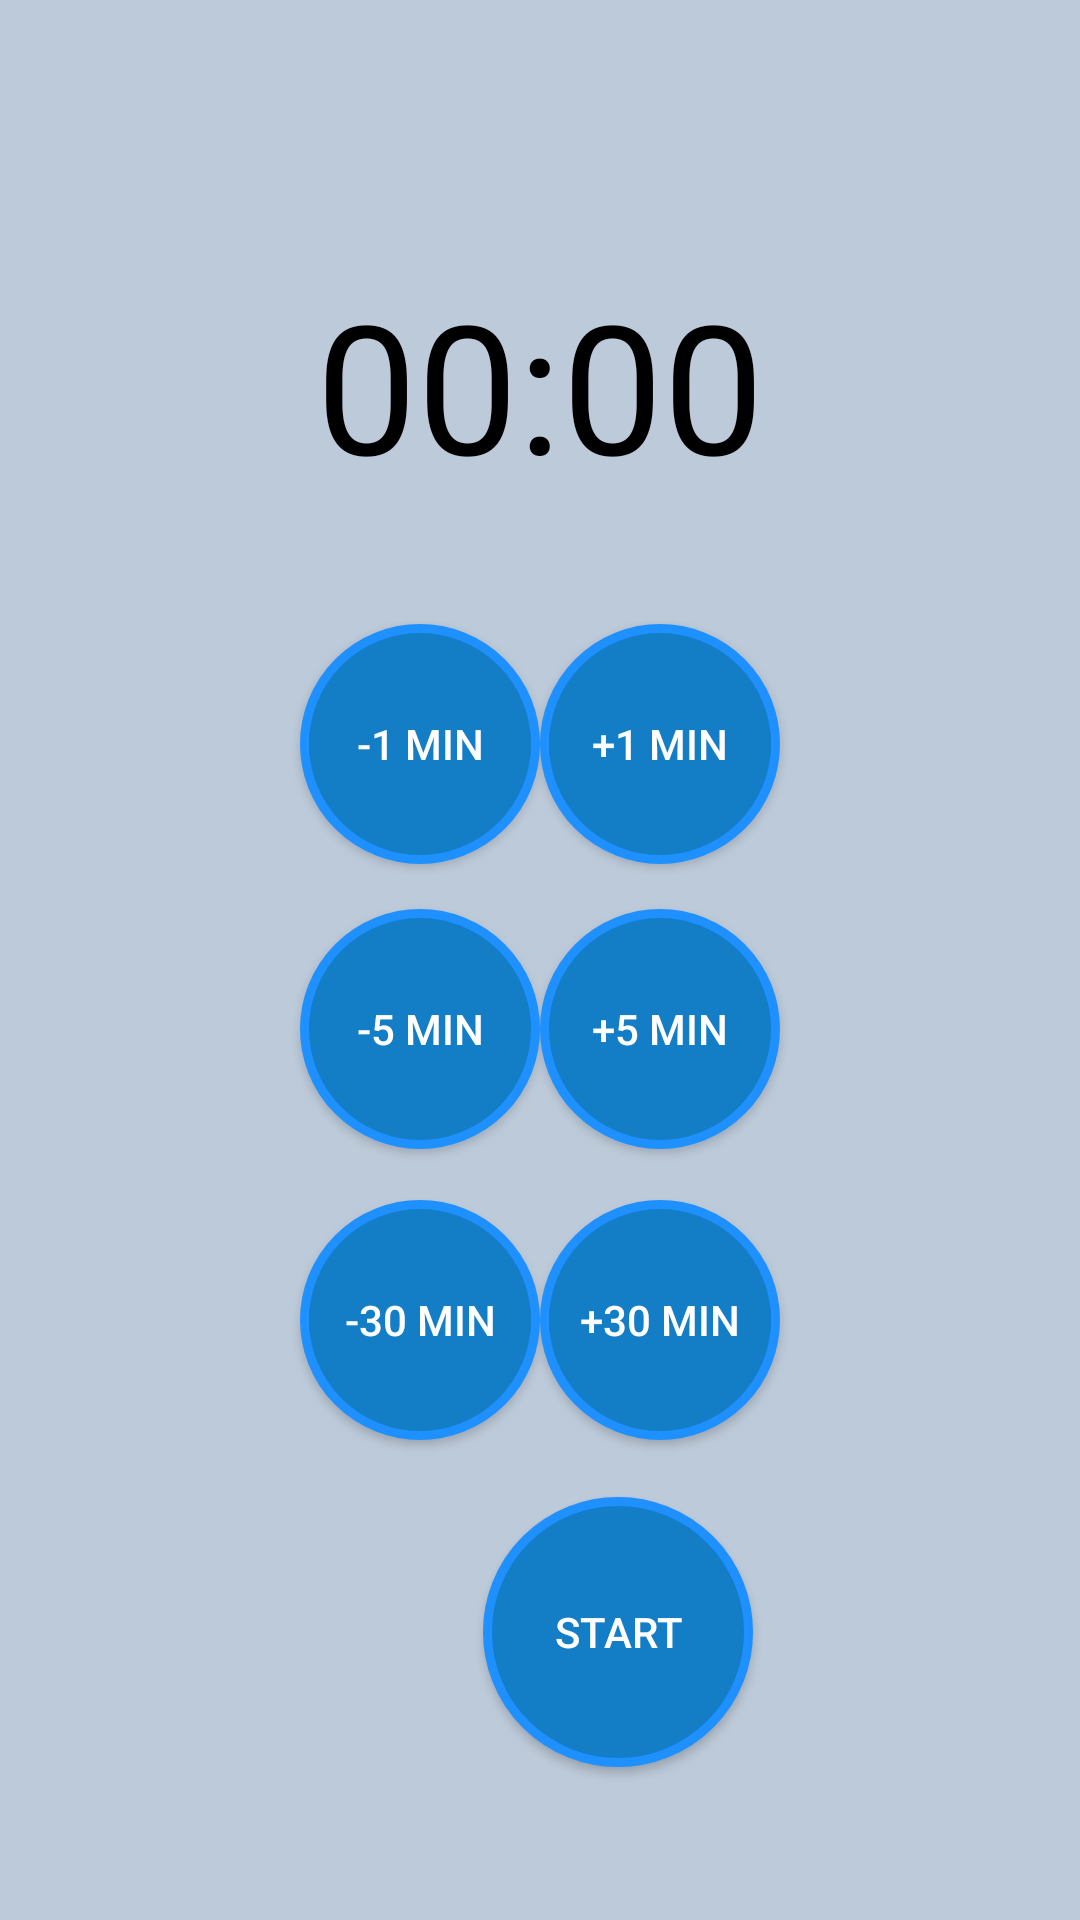

Android layout source for this screen:
<!-- AndroidManifest.xml: application theme Theme.FitTrack.DayNight.NoActionBar.FullScreen -->
<!-- res/layout/fragment_timer.xml -->
<?xml version="1.0" encoding="utf-8"?>
<RelativeLayout xmlns:android="http://schemas.android.com/apk/res/android"
    android:layout_width="match_parent"
    android:layout_height="match_parent"
    xmlns:tools="http://schemas.android.com/tools"
    android:background="@color/rvColor">

    <TextView
        android:id="@+id/tvCountdown"
        android:layout_width="wrap_content"
        android:layout_height="wrap_content"
        android:layout_alignParentTop="true"
        android:layout_centerHorizontal="true"
        android:layout_marginTop="88dp"
        android:text="00:00"
        android:textColor="@color/black"
        android:textSize="60sp" />

    <androidx.appcompat.widget.AppCompatButton
        android:id="@+id/btStartPause"
        android:layout_width="90dp"
        android:layout_height="90dp"
        android:layout_below="@+id/tvCountdown"
        android:layout_alignParentStart="true"
        android:layout_centerHorizontal="true"
        android:layout_marginStart="161dp"
        android:layout_marginTop="331dp"
        android:background="@drawable/btn_timer"
        android:text="Start"
        android:textColor="@color/white" />

    <androidx.appcompat.widget.AppCompatButton
        android:id="@+id/btReset"
        android:layout_width="60dp"
        android:layout_height="60dp"
        android:layout_below="@+id/tvCountdown"
        android:layout_alignParentStart="true"
        android:layout_marginStart="84dp"
        android:layout_marginTop="399dp"
        android:background="@drawable/btn_timer"
        android:text="Reset"
        android:textColor="@color/white"
        android:visibility="invisible"
        tools:visibility="visible" />

    <androidx.appcompat.widget.AppCompatButton
        android:id="@+id/btPlus5"
        android:layout_width="80dp"
        android:layout_height="80dp"
        android:layout_below="@+id/tvCountdown"
        android:layout_alignParentEnd="true"
        android:layout_centerInParent="true"
        android:layout_marginTop="135dp"
        android:layout_marginEnd="100dp"
        android:background="@drawable/btn_timer"
        android:text="+5 Min"
        android:textColor="@color/white" />

    <androidx.appcompat.widget.AppCompatButton
        android:id="@+id/btPlus1"
        android:layout_width="80dp"
        android:layout_height="80dp"
        android:layout_below="@+id/tvCountdown"
        android:layout_alignParentEnd="true"
        android:layout_marginTop="40dp"
        android:layout_marginEnd="100dp"
        android:background="@drawable/btn_timer"
        android:text="+1 Min"
        android:textColor="@color/white" />

    <androidx.appcompat.widget.AppCompatButton
        android:id="@+id/btMinus5"
        android:layout_width="80dp"
        android:layout_height="80dp"
        android:layout_below="@+id/tvCountdown"
        android:layout_alignParentStart="true"
        android:layout_centerInParent="true"
        android:layout_marginStart="100dp"
        android:layout_marginTop="135dp"
        android:background="@drawable/btn_timer"
        android:text="-5 Min"
        android:textColor="@color/white" />

    <androidx.appcompat.widget.AppCompatButton
        android:id="@+id/btMinus1"
        android:layout_width="80dp"
        android:layout_height="80dp"
        android:layout_below="@+id/tvCountdown"
        android:layout_alignParentStart="true"
        android:layout_marginStart="100dp"
        android:layout_marginTop="40dp"
        android:background="@drawable/btn_timer"
        android:text="-1 Min"
        android:textColor="@color/white" />

    <androidx.appcompat.widget.AppCompatButton
        android:id="@+id/btPlus30"
        android:layout_width="80dp"
        android:layout_height="80dp"
        android:layout_below="@+id/tvCountdown"
        android:layout_alignParentEnd="true"
        android:layout_marginTop="232dp"
        android:layout_marginEnd="100dp"
        android:background="@drawable/btn_timer"
        android:text="+30 Min"
        android:textColor="@color/white" />

    <androidx.appcompat.widget.AppCompatButton
        android:id="@+id/btMinus30"
        android:layout_width="80dp"
        android:layout_height="80dp"
        android:layout_below="@+id/tvCountdown"
        android:layout_alignParentStart="true"
        android:layout_marginStart="100dp"
        android:layout_marginTop="232dp"
        android:background="@drawable/btn_timer"
        android:text="-30 Min"
        android:textColor="@color/white" />

</RelativeLayout>
<!-- resources referenced by this layout -->
<resources>
  <color name="black">#FF000000</color>
  <color name="rvColor">#bdcad9</color>
  <color name="white">#FFFFFFFF</color>
  <!-- drawable btn_timer (drawable) -->
  <?xml version="1.0" encoding="utf-8"?>
  <selector xmlns:android="http://schemas.android.com/apk/res/android">
      <item>
          <shape android:shape="oval">
              <stroke android:color="#1E90FF" android:width="3dp" />
              <solid android:color="@color/blue"/>
              <size android:width="40dp" android:height="80dp"/>
          </shape>
      </item>
  </selector>
  <style name="Theme.FitTrack.DayNight.NoActionBar.FullScreen" parent="Theme.MaterialComponents.DayNight.NoActionBar">
          
          <item name="colorPrimary">@color/purple_500</item>
          <item name="colorPrimaryVariant">@color/purple_700</item>
          <item name="colorOnPrimary">@color/white</item>
          
          <item name="colorSecondary">@color/teal_200</item>
          <item name="colorSecondaryVariant">@color/teal_700</item>
          <item name="colorOnSecondary">@color/black</item>
          
          <item name="android:statusBarColor" tools:targetApi="l">?attr/colorPrimaryVariant</item>
          
  
          <item name="android:windowNoTitle">true</item>
          <item name="android:windowActionBar">false</item>
          <item name="android:windowFullscreen">true</item>
          <item name="android:windowContentOverlay">@null</item>
      </style>
  <color name="blue">#137DC5</color>
  <color name="purple_500">#FF6200EE</color>
  <color name="purple_700">#FF3700B3</color>
  <color name="teal_200">#FF03DAC5</color>
  <color name="teal_700">#FF018786</color>
</resources>
